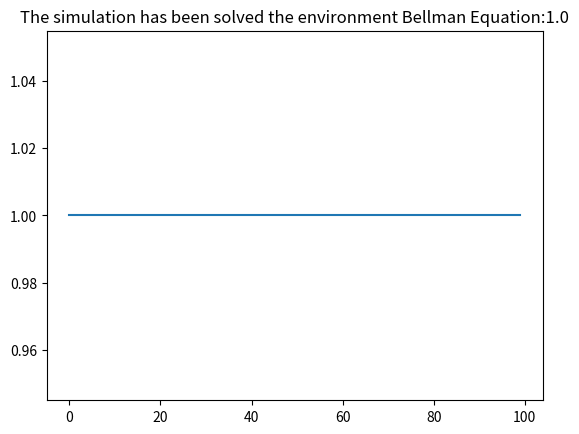

Here is the Python script that generated this plot:
#!/usr/bin/env python3
# -*- coding: utf-8 -*-
"""
Created on Fri Sep 30 19:26:21 2022

@author: Optimus
"""
"""
The environment for Level1
	
Actions for Alice:
0 - Idle
1 - Read next bit from data1, store in datalog
2 - Place datalog in Bob's mailbox

Actions for Bob:
0 - Idle
1 - Read next bit from mailbox
2 - Write 0 to key
3 - Write 1 to key
	
Actions are input to the environment as tuples
e.g. (1,0) means Alice takes action 1 and Bob takes action 0
	
Rewards accumulate: negative points for wrong guess, 
positive points for correct guess
Game terminates with correct key or N moves

"""
def render(alice_datalog,bob_datalog,bob_has_mail):
    print("---Alice---")
    print("- Datalog: ", alice_datalog)
    print("---Bob---")
    print("- Has Mail: ", bob_has_mail)
    print("- Datalog: ", bob_datalog)
    print("")
    return
    

def step(action,action_history,max_moves, alice_data_counter,data1,alice_datalog,bob_data_counter,alice_observation,bob_key,bob_datalog,cumulative_reward,bob_mailbox,bob_has_mail,done, verbose=0,):
	
    # Keep track of action list
    action_history.append(action)
	
    # Reset reward
    reward = 0
	
    # If we have used 10 actions, game over
    if len(action_history) > max_moves:
        reward = 0
        done = True
	
    # Extract the actions for each player
    action_alice, action_bob = action[0], action[1]

#------------------------------------------------------------
# Process actions for alice
#------------------------------------------------------------
# Read next bit from data1 to Alice's log
    if( action_alice == 1 ):
        if( alice_data_counter >= len(data1) ):
            if verbose:
             print("Alice tried to read more bits than available")
        else:
            alice_datalog.append(data1[alice_data_counter])
            alice_data_counter += 1
            print("Alice has added to the counter a variable")
	
    if verbose:
        print("Alice added data1 to the datalog ", alice_datalog)
	
    # Send datalog to Bob's mailbox
    if( action_alice == 2 ):
        bob_mailbox = alice_datalog
        bob_has_mail = 1	
#------------------------------------------------------------
# Process actions for bob
#------------------------------------------------------------
	
    if( action_bob == 1 ):
        if bob_mailbox:
            if( bob_data_counter >= len(bob_mailbox) ):
                if verbose:
                    print("Bob tried to read more bits than available")
            else:
                bob_datalog[bob_data_counter % len(bob_datalog)] = bob_mailbox[bob_data_counter]
                bob_data_counter += 1
	
    if verbose:
        print("Bob added to his datalog ", bob_datalog)
	
    # Add 0 to key - Bob should decide to take this action based on his datalog
    if( action_bob == 2 ):
        bob_key.append(0)
	
    # reward = 0
    if( len(bob_key) == len(data1) ):
        done = True
        if( np.array(bob_key).all() == data1.all() ):
            reward = +1
            cumulative_reward += reward
            done = True
        else:
            reward = -1
            cumulative_reward += reward
		
    # Add 1 to key - Bob should decide to take this action based on his datalog
    if( action_bob == 3 ):
            bob_key.append(1)
	
    # reward = 0
    # If bob wrote enough bits
    if( len(bob_key) == len(data1) ):
        done = True
        if( np.array(bob_key).all() == data1.all() ):
            reward = +1
            cumulative_reward += reward
            done = True
        else:
            reward = -1
            cumulative_reward += reward
	
    # Update the actions that alice and bob took
    alice_observation[(len(action_history)-1)%len(alice_observation)] = action[0]
    bob_observation = np.concatenate(([bob_has_mail], bob_datalog))
    state = (alice_observation, bob_observation)
    #render(alice_observation,bob_datalog, bob_has_mail)
	
    return state, reward, done, {'action_history':action_history},bob_key
	
def reset():
    max_moves = 4
	
    # State for alice
    data1 = np.random.randint(0,2,1)
    alice_data_counter = 0
    alice_datalog = []
	
    # State for bob
    bob_data_counter = 0
    bob_has_mail = 0
    bob_datalog = -1*np.ones(1)
    bob_mailbox = []
    bob_key = []
	
    # General environment properties
    done = False
    action_history = []
    cumulative_reward = 0
	
    alice_observation = -np.ones(max_moves)#self.max_moves)
    bob_observation = np.concatenate(([bob_has_mail], bob_datalog))
    state = (alice_observation, bob_observation)	
    state_space = (len(state[0]), len(state[1]))
    action_space = (3, 4)
    actions=(0,1)
    return state,actions,data1,alice_data_counter,alice_datalog,bob_data_counter,bob_has_mail,bob_mailbox,bob_key,done,action_history,cumulative_reward,state_space,action_space,max_moves,alice_observation,bob_datalog 
	
episodes=100
solved=0
steps_ep=[]
total_episodes=[]
for episode in range(episodes):
    import numpy as np
    import matplotlib.pyplot as plt
    #def __init__(self):
    np.random.seed(0)
    actions_list=[(0,0),(0,1),(0,2),(0,3),(1,0),(2,0),(1,1),(1,2),(1,3),(2,1),(2,2),(2,3)]
    gamma= 1
    state_n,actions,data,al_coun,al_data,bob_count,bob_mail,bob_mailbox,bob_k,done,act_hist,cum_re,state_space,action_space,max_moves,al_obs,bob_data,=reset()
    q=(4,len(actions_list))
    #print(state_n)
    Q=np.zeros(q)
    do=False
    reward_episode=[]
    steps=0
    while do!=True:
        steps+=1
        random_values=Q[int(state_n[0][0])] + np.random.randint(11, size=(1,len(actions_list)))/1000
        print(random_values)
        actiona=np.argmax(random_values)
        print(actiona)
        #random_values=Q[int(abs(state_n[1][1]))] + np.random.randint(2, size=(1,max_moves))/1000
        #actionb=np.argmax(random_values)
        action=np.array(actions_list[actiona])#(actiona,actionb)
        #print('This is the action {}'.format(action))
        stat,re,do,action_h,bob_key=step(action,act_hist,max_moves,al_coun,data,al_data,bob_count,al_obs,bob_k,bob_data,cum_re,bob_mailbox,bob_mail,done, verbose=0,)
        #print('the reward is {},the is done {}, this is the key of bob {}, this is the bitstring {}'.format(re,do,bob_key,data))
        Q[int(state_n[0][0]),actiona]=re + gamma * max(Q[int(stat[0][0])])
        #print('This is the tabular {}'.format(Q))
        reward_episode.append(re)
        #print(Q)
        state_n=stat
    if reward_episode[-1]==1:
        solved+=1 
        steps_ep.append(len(reward_episode))
    total_episodes.append(reward_episode[-1])
print('The simulation has been solved the environment Belman Equation:{}'.format(solved/episodes))
print('The number of steps per episode that solved:{}'.format(np.round(np.mean(steps_ep))))
plt.plot(total_episodes)
plt.title('The simulation has been solved the environment Bellman Equation:{}'.format(solved/episodes))
plt.show()